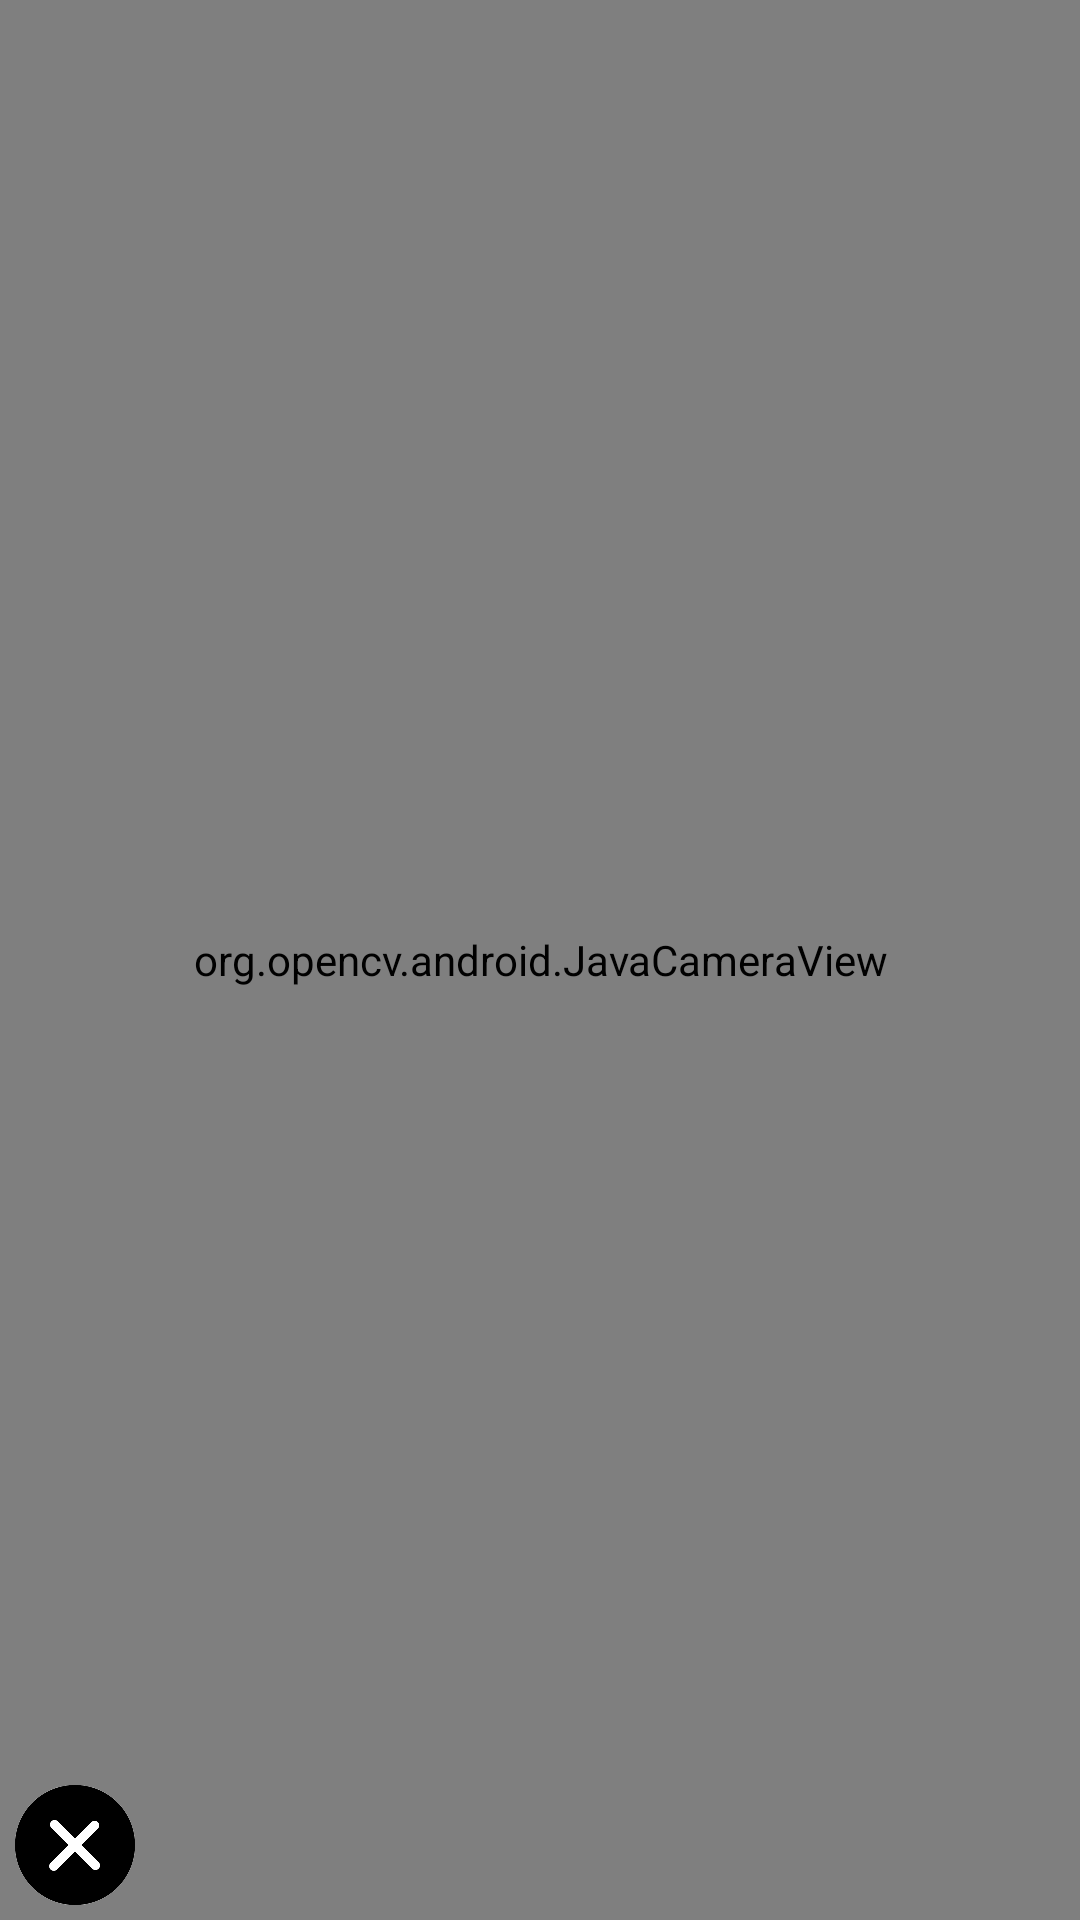

Android layout source for this screen:
<!-- AndroidManifest.xml: application theme AppTheme -->
<!-- res/layout/capture_activity_main.xml -->
<?xml version="1.0" encoding="utf-8"?>
<FrameLayout xmlns:android="http://schemas.android.com/apk/res/android"
    android:layout_width="match_parent"
    android:layout_height="match_parent"
    android:orientation="vertical">


    <org.opencv.android.JavaCameraView
        android:layout_width="match_parent"
        android:layout_height="match_parent"
        android:id="@+id/opencv_camera_view" />


    <FrameLayout
        android:layout_width="250dp"
        android:layout_height="90dp"
        android:layout_gravity="center|right"
        android:id="@+id/register"
        android:visibility="invisible"
        android:background="@drawable/rounded_rectangle">


        <ImageView
            android:layout_width="240dp"
            android:layout_height="80dp"
            android:layout_gravity="center"
            android:id="@+id/color_display_square" />


        <ImageView
            android:layout_width="30dp"
            android:layout_height="30dp"
            android:layout_gravity="center"
            android:background="@color/white" />

        <ImageView
            android:layout_width="60dp"
            android:layout_height="60dp"
            android:layout_gravity="center"
            android:id="@+id/confirm_capture"
            android:src="@drawable/checked"/>
    </FrameLayout>


    <FrameLayout
        android:layout_width="40dp"
        android:layout_height="40dp"
        android:layout_gravity="bottom|left"
        android:layout_margin="5dp"
        android:id="@+id/cross_frame"
        android:background="@drawable/white_circle">
        <ImageView
            android:id="@+id/cross"
            android:layout_width="40dp"
            android:layout_height="40dp"
            android:layout_gravity="center"
            android:src="@drawable/error"/>

    </FrameLayout>




</FrameLayout>
<!-- resources referenced by this layout -->
<resources>
  <color name="white">#FFFFFF</color>
  <!-- drawable checked: png bitmap (drawable, 12238 bytes) -->
  <!-- drawable error: png bitmap (drawable, 15954 bytes) -->
  <!-- drawable rounded_rectangle (drawable) -->
  <?xml version="1.0" encoding="utf-8"?>
  <shape xmlns:android="http://schemas.android.com/apk/res/android"
      android:shape="rectangle" >
  
      <solid android:color="#ffffff" />
      <stroke android:color="@color/offoffwhite"
          android:width="1dp">
      </stroke>
  
      <corners
          android:bottomLeftRadius="8dp"
          android:bottomRightRadius="8dp"
          android:topLeftRadius="8dp"
          android:topRightRadius="8dp" />
  
  
  
  
  </shape>
  <!-- drawable white_circle (drawable) -->
  <?xml version="1.0" encoding="utf-8"?>
  <shape xmlns:android="http://schemas.android.com/apk/res/android">
      <solid android:color="@color/white">
      </solid>
  
      <corners
          android:bottomLeftRadius="125dp"
          android:bottomRightRadius="125dp"
          android:topLeftRadius="125dp"
          android:topRightRadius="125dp">
      </corners>
  
  
  
  </shape>
  <style name="AppTheme" parent="@style/Theme.AppCompat.Light.NoActionBar">
          
          <item name="colorPrimary">@color/colorPrimary</item>
          <item name="colorPrimaryDark">@color/colorPrimaryDark</item>
          <item name="colorAccent">@color/colorAccent</item>
          <item name="android:windowActionBar">false</item>
          <item name="android:windowNoTitle">true</item>
      </style>
  <color name="offoffwhite">#E6E5E5</color>
  <color name="colorPrimary">#008577</color>
  <color name="colorPrimaryDark">#00574B</color>
  <color name="colorAccent">#D81B60</color>
</resources>
